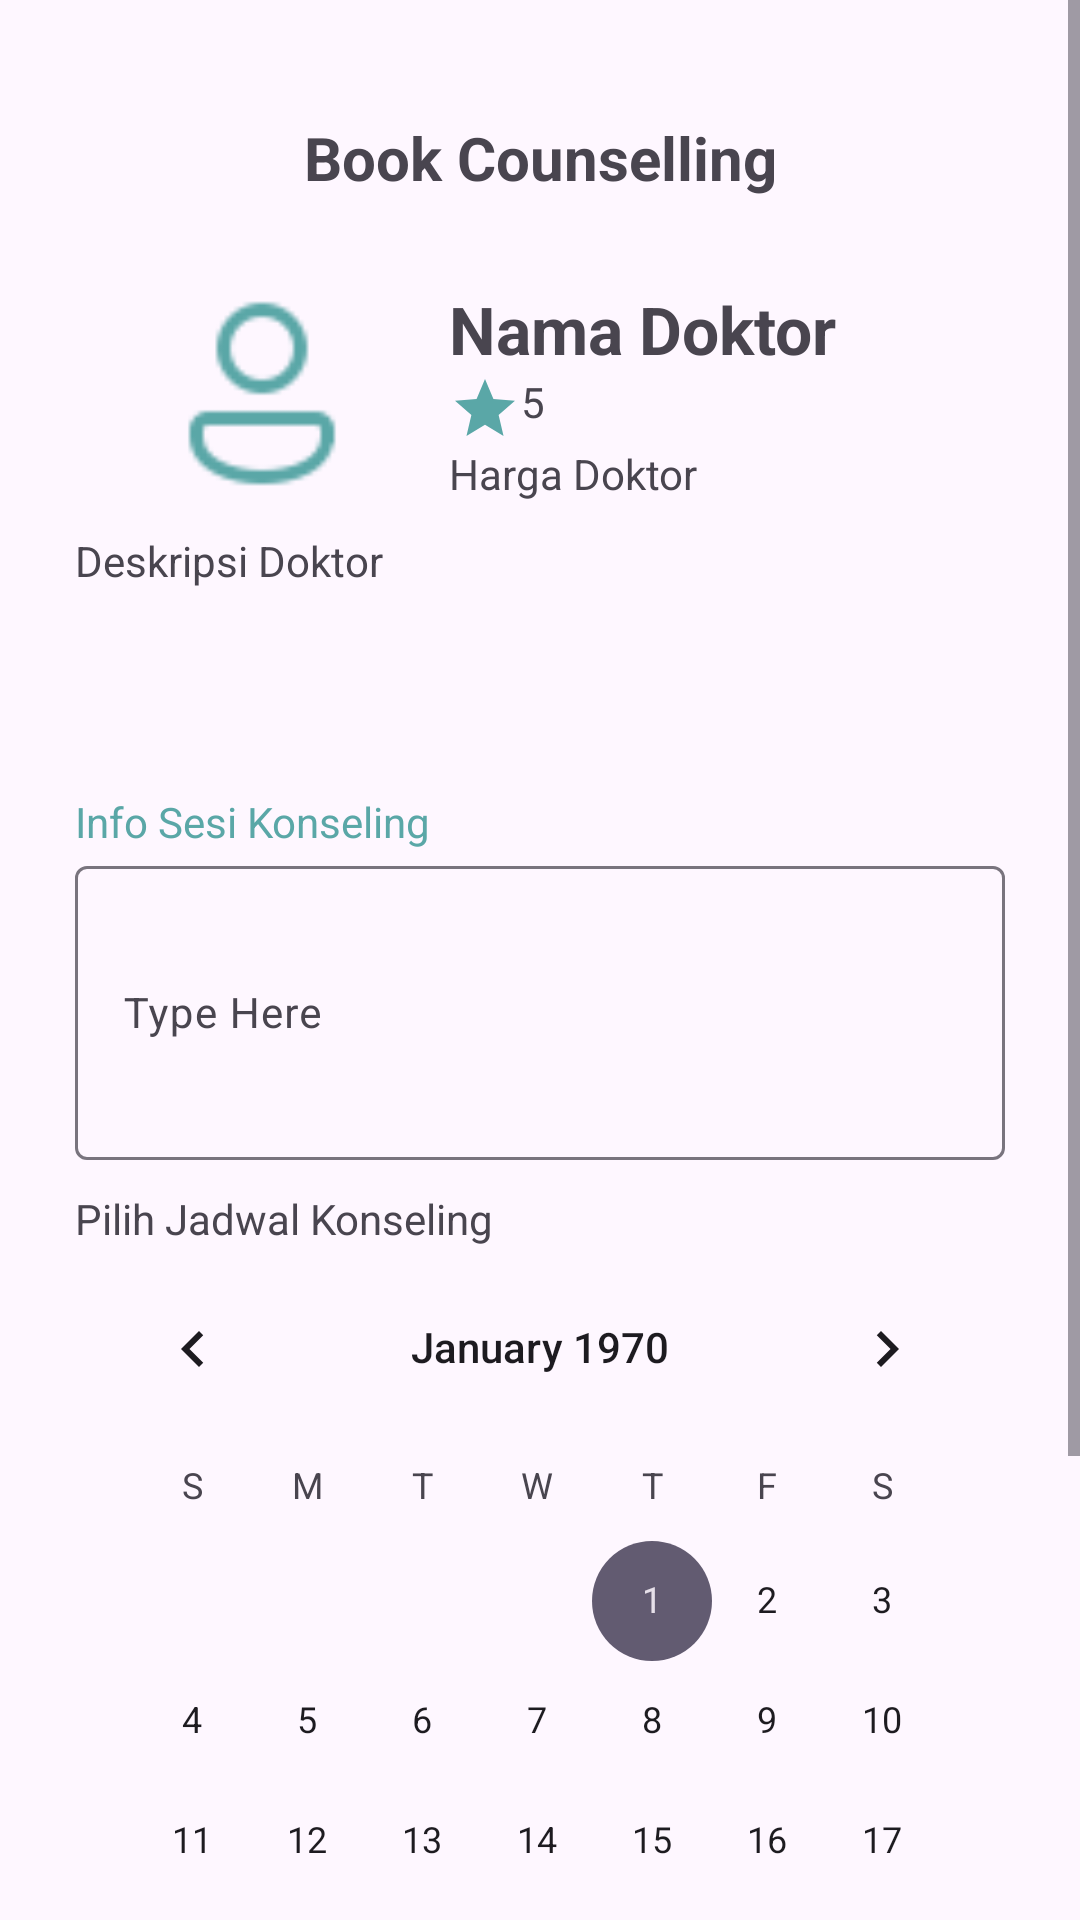

Write the Android layout XML for this screen, with the resource values it uses.
<!-- AndroidManifest.xml: application theme Theme.NoActionBar -->
<!-- res/layout/fragment_booking.xml -->
<?xml version="1.0" encoding="utf-8"?>
<ScrollView
    xmlns:android="http://schemas.android.com/apk/res/android"
    xmlns:app="http://schemas.android.com/apk/res-auto"
    xmlns:tools="http://schemas.android.com/tools"
    android:layout_width="fill_parent"
    android:layout_height="fill_parent">
    

<LinearLayout
    android:layout_width="match_parent"
    android:layout_height="match_parent"
    android:orientation="vertical"
    android:padding="25dp"
    tools:context=".BookingFragment" >

    <TextView
        android:id="@+id/textView13"
        android:layout_width="match_parent"
        android:layout_height="55dp"
        android:gravity="center"
        android:text="Book Counselling"
        android:textSize="20sp"
        android:textStyle="bold" />

    <LinearLayout
        android:layout_width="match_parent"
        android:layout_height="wrap_content"
        android:layout_marginTop="15dp"
        android:orientation="horizontal">

        <ImageView
            android:id="@+id/imageView10"
            android:layout_width="249dp"
            android:layout_height="match_parent"
            android:layout_weight="1"
            app:srcCompat="@drawable/icon_profile"
            tools:srcCompat="@drawable/icon_profile" />

        <LinearLayout
            android:layout_width="match_parent"
            android:layout_height="wrap_content"
            android:layout_weight="1"
            android:orientation="vertical">

            <TextView
                android:id="@+id/tvBookingNama"
                android:layout_width="match_parent"
                android:layout_height="wrap_content"
                android:text="Nama Doktor"
                android:textSize="22sp"
                android:textStyle="bold" />

            <TextView
                android:id="@+id/tvBookingStar"
                android:layout_width="match_parent"
                android:layout_height="wrap_content"
                android:drawableLeft="@drawable/asset_star_doctor"
                android:text="5" />

            <TextView
                android:id="@+id/tvBookingHarga"
                android:layout_width="match_parent"
                android:layout_height="wrap_content"
                android:text="Harga Doktor" />

        </LinearLayout>
    </LinearLayout>

    <TextView
        android:id="@+id/tvBookingDeskripsi"
        android:layout_width="match_parent"
        android:layout_height="87dp"
        android:layout_marginTop="10dp"
        android:text="Deskripsi Doktor" />

    <TextView
        android:id="@+id/textView19"
        android:layout_width="match_parent"
        android:layout_height="wrap_content"
        android:text="Info Sesi Konseling"
        android:textColor="@color/blue_primary" />

    <com.google.android.material.textfield.TextInputLayout
        android:layout_width="match_parent"
        android:layout_height="wrap_content">

        <com.google.android.material.textfield.TextInputEditText
            android:id="@+id/txtPatientInfo"
            android:layout_width="match_parent"

            android:layout_height="98dp"
            android:backgroundTint="#7A5AA7A7"
            android:foregroundTint="@color/blue_primary"
            android:hint="Type Here"
            android:singleLine="false"
            android:textColor="@color/black"
            android:textColorHighlight="@color/black"
            android:textColorHint="@color/black"
            android:textColorLink="@color/black"
            android:textSize="14sp" />
    </com.google.android.material.textfield.TextInputLayout>

    <TextView
        android:id="@+id/textView20"
        android:layout_width="match_parent"
        android:layout_height="wrap_content"
        android:layout_marginTop="10dp"
        android:text="Pilih Jadwal Konseling" />

    <CalendarView
        android:id="@+id/inpDateKonseling"
        android:layout_width="match_parent"
        android:layout_height="wrap_content"
        android:layout_weight="1" />

    <LinearLayout
        android:layout_width="match_parent"
        android:layout_height="wrap_content"
        android:layout_marginTop="10dp"
        android:gravity="bottom"
        android:orientation="horizontal">

        <Button
            android:id="@+id/btnBookingCancel"
            android:layout_width="132dp"
            android:layout_height="wrap_content"
            android:text="Cancel" />

        <Button
            android:id="@+id/btnBookingPayment"
            android:layout_width="wrap_content"
            android:layout_height="wrap_content"
            android:layout_weight="1"
            android:text="Payment Confirmation" />

    </LinearLayout>

</LinearLayout>
</ScrollView>
<!-- resources referenced by this layout -->
<resources>
  <color name="black">#FF000000</color>
  <color name="blue_primary">#5AA7A7</color>
  <!-- drawable asset_star_doctor (drawable) -->
  <vector android:height="24dp" android:tint="#5AA7A7"
      android:viewportHeight="24" android:viewportWidth="24"
      android:width="24dp" xmlns:android="http://schemas.android.com/apk/res/android">
      <path android:fillColor="@android:color/white" android:pathData="M12,17.27L18.18,21l-1.64,-7.03L22,9.24l-7.19,-0.61L12,2 9.19,8.63 2,9.24l5.46,4.73L5.82,21z"/>
  </vector>
  <!-- drawable icon_profile: png bitmap (drawable, 869 bytes) -->
  <style name="Theme.NoActionBar" parent="Theme.Material3.Light.NoActionBar">
          
          <item name="colorPrimary">@color/blue_primary</item>
          <item name="android:windowIsTranslucent">true</item>
          <item name="android:fontFamily">@font/poppins</item>
      </style>
</resources>
